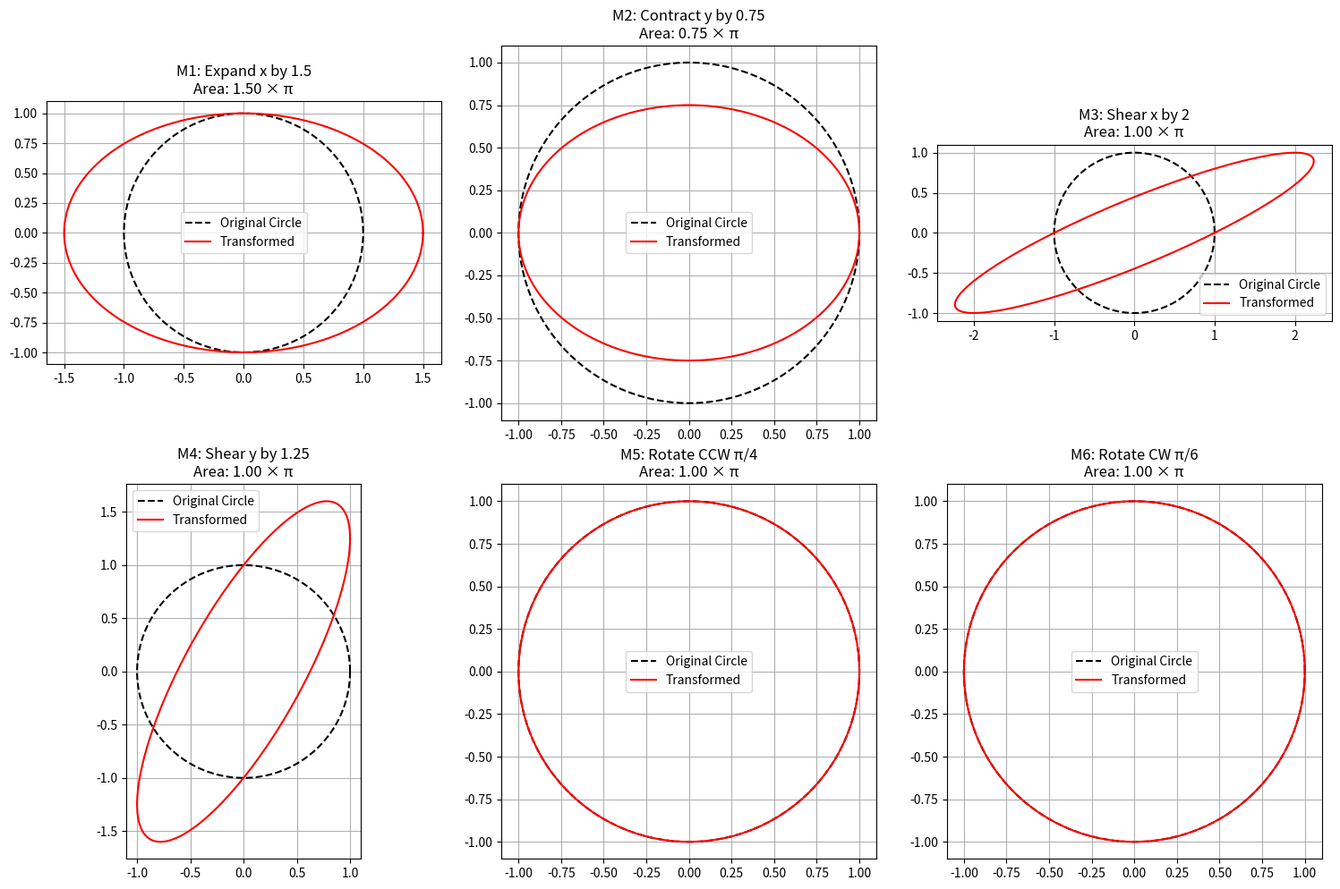

Write the Python code that produced this figure.
import numpy as np
import matplotlib.pyplot as plt

# Create a unit circle (parametric)
theta = np.linspace(0, 2 * np.pi, 300)
circle = np.array([np.cos(theta), np.sin(theta)])  # shape (2, N)

# Define transformation matrices
M1 = np.array([[1.5, 0], [0, 1]])         # Expand x by 1.5
M2 = np.array([[1, 0], [0, 0.75]])        # Contract y by 0.75
M3 = np.array([[1, 2], [0, 1]])           # Shear x by 2
M4 = np.array([[1, 0], [1.25, 1]])        # Shear y by 1.25
M5 = np.array([[np.cos(np.pi/4), -np.sin(np.pi/4)],
               [np.sin(np.pi/4), np.cos(np.pi/4)]])  # Rotate CCW π/4
M6 = np.array([[np.cos(-np.pi/6), -np.sin(-np.pi/6)],
               [np.sin(-np.pi/6), np.cos(-np.pi/6)]])  # Rotate CW π/6

# Store transformations and titles
transformations = [M1, M2, M3, M4, M5, M6]
titles = [
    "M1: Expand x by 1.5",
    "M2: Contract y by 0.75",
    "M3: Shear x by 2",
    "M4: Shear y by 1.25",
    "M5: Rotate CCW π/4",
    "M6: Rotate CW π/6"
]

# Plotting
fig, axes = plt.subplots(2, 3, figsize=(15, 10))
for i, (M, title) in enumerate(zip(transformations, titles)):
    transformed_circle = M @ circle
    row, col = divmod(i, 3)
    ax = axes[row, col]
    ax.plot(circle[0], circle[1], 'k--', label='Original Circle')
    ax.plot(transformed_circle[0], transformed_circle[1], 'r', label='Transformed')
    ax.set_aspect('equal')
    ax.grid(True)
    ax.set_title(f"{title}\nArea: {abs(np.linalg.det(M)):.2f} × π")
    ax.legend()

plt.tight_layout()
plt.show()
